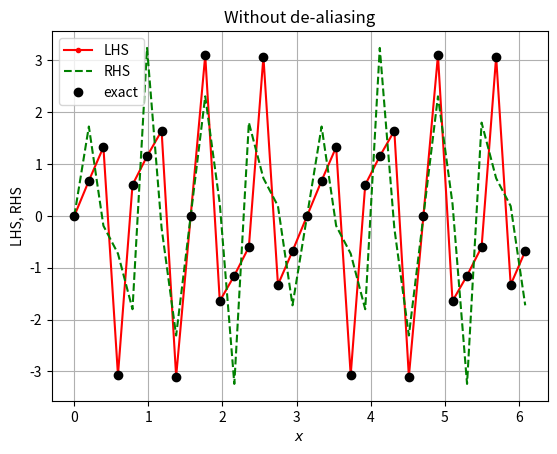
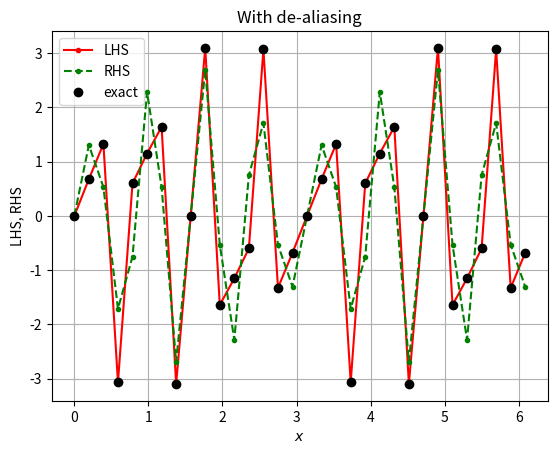

These charts were generated, in order, by the following Python code:
# 4/4 De-aliasing
import numpy as np
import matplotlib.pyplot as plt

N = 32
x = np.linspace(0, 2*np.pi, N+1)[:-1]
y = np.sin(4*x) + 0.15*np.sin(14*x)
yp = 4*np.cos(4*x) + 2.1*np.cos(14*x)
k = np.arange(-N/2, N/2)

# LHS = y*(dy/dx)
Fk = np.fft.fftshift(np.fft.fft(y))/N
dydx = np.fft.ifft(np.fft.ifftshift(1j*k*Fk))*N
LHS = y*dydx
# RHS = d((y**2)/2)/dx
Fk2 = np.fft.fftshift(np.fft.fft(0.5*y**2))/N
RHS = np.fft.ifft(np.fft.ifftshift(1j*k*Fk2))*N

fig1 = plt.figure(1)
plt.plot(x, np.real(LHS), 'r.-', label='LHS')
plt.plot(x, np.real(RHS), 'g--', label='RHS')
plt.plot(x, y*yp, 'ko', label='exact')
plt.xlabel('$x$')
plt.ylabel('LHS, RHS')
plt.title('Without de-aliasing')
plt.grid()
plt.legend()

# de-aliasing the LHS
def compute_FFT(f):
    return np.fft.fftshift(np.fft.fft(f))/len(f)

def compute_IFFT(F):
    return np.fft.ifft(np.fft.ifftshift(F))*len(F)

u = y
Fu = compute_FFT(u)
Fu = np.pad(Fu, int(N/4), 'constant')
ur = compute_IFFT(Fu)

v = y/2
Fv = compute_FFT(v)
Fv = np.pad(Fv, int(N/4), 'constant')
vr = compute_IFFT(Fv)

uv = ur*vr
Fuv = compute_FFT(uv)
Tuv = Fuv[int(N/4):int(N+N/4)]
uvr = compute_IFFT(Tuv)

Fuvr = compute_FFT(uvr)
RHSd = compute_IFFT(1j*k*Fuvr)

fig2 = plt.figure(2)
plt.plot(x, np.real(LHS), 'r.-', label='LHS')
plt.plot(x, np.real(RHSd), 'g.--', label='RHS')
plt.plot(x, y*yp, 'ko', label='exact')
plt.xlabel('$x$')
plt.ylabel('LHS, RHS')
plt.title('With de-aliasing')
plt.grid()
plt.legend()
plt.show()
